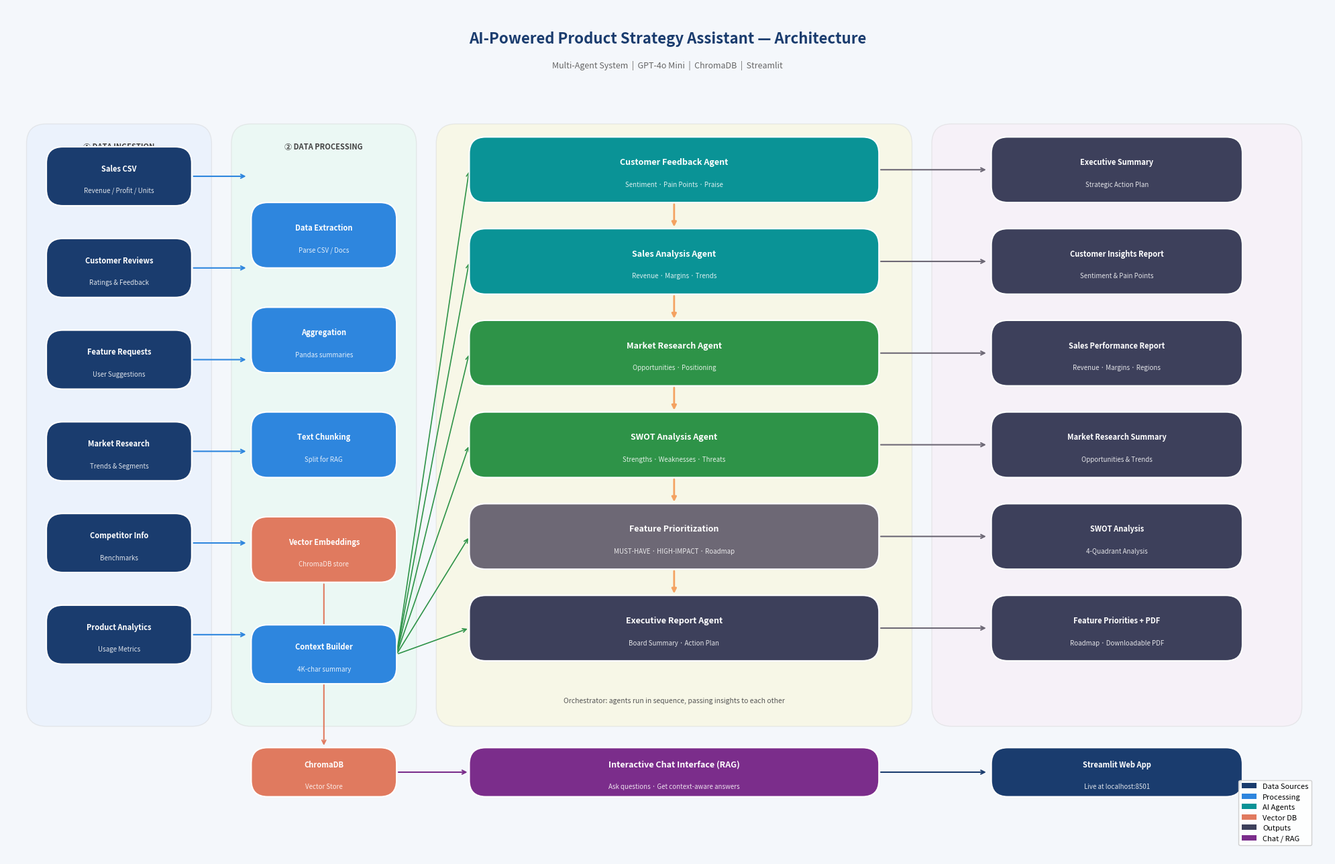

Here is the Python script that generated this plot:
import matplotlib
matplotlib.use("Agg")
import matplotlib.pyplot as plt
import matplotlib.patches as mpatches
from matplotlib.patches import FancyBboxPatch, FancyArrowPatch

fig, ax = plt.subplots(figsize=(20, 13))
ax.set_xlim(0, 20)
ax.set_ylim(0, 13)
ax.axis("off")
fig.patch.set_facecolor("#f4f7fb")

# ── Palette ───────────────────────────────────────────────────────────────────
C_INPUT   = "#1a3c6e"   # dark blue
C_PROC    = "#2e86de"   # mid blue
C_AGENT   = "#0a9396"   # teal
C_ORCH    = "#005f73"   # dark teal
C_STORE   = "#e07a5f"   # terracotta
C_OUT     = "#3d405b"   # dark slate
C_TECH    = "#6c757d"   # gray
WHITE     = "#ffffff"
LIGHT     = "#e8f4fd"


def box(ax, x, y, w, h, label, sublabel="", color=C_AGENT, text_color=WHITE,
        fontsize=9, radius=0.25):
    rect = FancyBboxPatch(
        (x - w / 2, y - h / 2), w, h,
        boxstyle=f"round,pad=0,rounding_size={radius}",
        facecolor=color, edgecolor=WHITE, linewidth=1.5, zorder=3,
    )
    ax.add_patch(rect)
    if sublabel:
        ax.text(x, y + 0.12, label, ha="center", va="center",
                fontsize=fontsize, fontweight="bold", color=text_color, zorder=4)
        ax.text(x, y - 0.22, sublabel, ha="center", va="center",
                fontsize=7, color=text_color, alpha=0.85, zorder=4)
    else:
        ax.text(x, y, label, ha="center", va="center",
                fontsize=fontsize, fontweight="bold", color=text_color, zorder=4)


def arrow(ax, x1, y1, x2, y2, color="#aaaaaa", lw=1.5, style="->"):
    ax.annotate(
        "", xy=(x2, y2), xytext=(x1, y1),
        arrowprops=dict(arrowstyle=style, color=color, lw=lw),
        zorder=2,
    )


def section_bg(ax, x, y, w, h, title, color):
    rect = FancyBboxPatch(
        (x, y), w, h,
        boxstyle="round,pad=0,rounding_size=0.3",
        facecolor=color, edgecolor="#cccccc", linewidth=1, zorder=1, alpha=0.35,
    )
    ax.add_patch(rect)
    ax.text(x + w / 2, y + h - 0.28, title,
            ha="center", va="top", fontsize=8, color="#444444",
            fontweight="bold", style="italic", zorder=2)


# ── Title ─────────────────────────────────────────────────────────────────────
ax.text(10, 12.5, "AI-Powered Product Strategy Assistant — Architecture",
        ha="center", va="center", fontsize=16, fontweight="bold", color=C_INPUT)
ax.text(10, 12.1, "Multi-Agent System  |  GPT-4o Mini  |  ChromaDB  |  Streamlit",
        ha="center", va="center", fontsize=9, color="#666666")

# ── Section backgrounds ───────────────────────────────────────────────────────
section_bg(ax,  0.3,  2.0,  2.8,  9.2, "① DATA INGESTION",   "#dbeafe")
section_bg(ax,  3.4,  2.0,  2.8,  9.2, "② DATA PROCESSING",  "#dcfce7")
section_bg(ax,  6.5,  2.0,  7.2,  9.2, "③ MULTI-AGENT SYSTEM","#fef9c3")
section_bg(ax, 14.0,  2.0,  5.6,  9.2, "④ OUTPUTS",           "#fce7f3")

# ── Column 1 : DATA INGESTION ─────────────────────────────────────────────────
inputs = [
    (1.7, 10.4, "Sales CSV",        "Revenue / Profit / Units"),
    (1.7,  9.0, "Customer Reviews", "Ratings & Feedback"),
    (1.7,  7.6, "Feature Requests", "User Suggestions"),
    (1.7,  6.2, "Market Research",  "Trends & Segments"),
    (1.7,  4.8, "Competitor Info",  "Benchmarks"),
    (1.7,  3.4, "Product Analytics","Usage Metrics"),
]
for (x, y, lbl, sub) in inputs:
    box(ax, x, y, 2.2, 0.9, lbl, sub, color=C_INPUT, fontsize=8)

# ── Column 2 : DATA PROCESSING ────────────────────────────────────────────────
box(ax, 4.8, 9.5, 2.2, 1.0, "Data Extraction",   "Parse CSV / Docs",   color=C_PROC, fontsize=8)
box(ax, 4.8, 7.9, 2.2, 1.0, "Aggregation",        "Pandas summaries",   color=C_PROC, fontsize=8)
box(ax, 4.8, 6.3, 2.2, 1.0, "Text Chunking",      "Split for RAG",      color=C_PROC, fontsize=8)
box(ax, 4.8, 4.7, 2.2, 1.0, "Vector Embeddings",  "ChromaDB store",     color=C_STORE, fontsize=8)
box(ax, 4.8, 3.1, 2.2, 0.9, "Context Builder",    "4K-char summary",    color=C_PROC, fontsize=8)

# ── Column 3 : MULTI-AGENT SYSTEM ─────────────────────────────────────────────
agents = [
    (10.1, 10.5, "Customer Feedback Agent", "Sentiment · Pain Points · Praise"),
    (10.1,  9.1, "Sales Analysis Agent",    "Revenue · Margins · Trends"),
    (10.1,  7.7, "Market Research Agent",   "Opportunities · Positioning"),
    (10.1,  6.3, "SWOT Analysis Agent",     "Strengths · Weaknesses · Threats"),
    (10.1,  4.9, "Feature Prioritization",  "MUST-HAVE · HIGH-IMPACT · Roadmap"),
    (10.1,  3.5, "Executive Report Agent",  "Board Summary · Action Plan"),
]
colors_agents = ["#0a9396", "#0a9396", "#2e9348", "#2e9348", "#6d6875", "#3d405b"]
for i, (x, y, lbl, sub) in enumerate(agents):
    box(ax, x, y, 6.2, 1.0, lbl, sub, color=colors_agents[i], fontsize=9)

# Orchestrator label inside agent section
ax.text(10.1, 2.4, "Orchestrator: agents run in sequence, passing insights to each other",
        ha="center", va="center", fontsize=7.5, color="#555555", style="italic")

# ── Column 4 : OUTPUTS ────────────────────────────────────────────────────────
outputs = [
    (16.8, 10.5, "Executive Summary",        "Strategic Action Plan"),
    (16.8,  9.1, "Customer Insights Report", "Sentiment & Pain Points"),
    (16.8,  7.7, "Sales Performance Report", "Revenue · Margins · Regions"),
    (16.8,  6.3, "Market Research Summary",  "Opportunities & Trends"),
    (16.8,  4.9, "SWOT Analysis",            "4-Quadrant Analysis"),
    (16.8,  3.5, "Feature Priorities + PDF", "Roadmap · Downloadable PDF"),
]
for (x, y, lbl, sub) in outputs:
    box(ax, x, y, 3.8, 1.0, lbl, sub, color=C_OUT, fontsize=8)

# ── ChromaDB + Chat ────────────────────────────────────────────────────────────
box(ax, 4.8, 1.3, 2.2, 0.75, "ChromaDB", "Vector Store", color=C_STORE, fontsize=8)
box(ax, 10.1, 1.3, 6.2, 0.75, "Interactive Chat Interface (RAG)",
    "Ask questions · Get context-aware answers", color="#7b2d8b", fontsize=9)
box(ax, 16.8, 1.3, 3.8, 0.75, "Streamlit Web App", "Live at localhost:8501", color="#1a3c6e", fontsize=8)

# ── Arrows: Input → Processing ────────────────────────────────────────────────
for _, y, _, _ in inputs:
    arrow(ax, 2.8, y, 3.65, y, color="#2e86de")

# ── Arrows: Processing → Agents ───────────────────────────────────────────────
arrow(ax, 5.9, 3.1, 7.0, 10.5, color="#2e9348", lw=1.2)
arrow(ax, 5.9, 3.1, 7.0,  9.1, color="#2e9348", lw=1.2)
arrow(ax, 5.9, 3.1, 7.0,  7.7, color="#2e9348", lw=1.2)
arrow(ax, 5.9, 3.1, 7.0,  6.3, color="#2e9348", lw=1.2)
arrow(ax, 5.9, 3.1, 7.0,  4.9, color="#2e9348", lw=1.2)
arrow(ax, 5.9, 3.1, 7.0,  3.5, color="#2e9348", lw=1.2)

# ── Arrows: Agents sequential (insight flow) ──────────────────────────────────
for i in range(len(agents) - 1):
    y_from = agents[i][1] - 0.5
    y_to   = agents[i+1][1] + 0.5
    arrow(ax, 10.1, y_from, 10.1, y_to, color="#f4a261", lw=2.0, style="-|>")

# ── Arrows: Agents → Outputs ──────────────────────────────────────────────────
for _, y, _, _ in agents:
    arrow(ax, 13.2, y, 14.85, y, color="#6d6875")

# ── Arrows: ChromaDB ← Processing ────────────────────────────────────────────
arrow(ax, 4.8, 4.2, 4.8, 1.68, color=C_STORE, lw=1.5)

# ── Arrows: ChromaDB → Chat ───────────────────────────────────────────────────
arrow(ax, 5.9, 1.3, 7.0, 1.3, color="#7b2d8b", lw=1.5)

# ── Arrows: Chat → Streamlit ─────────────────────────────────────────────────
arrow(ax, 13.2, 1.3, 14.85, 1.3, color="#1a3c6e", lw=1.5)

# ── Legend ────────────────────────────────────────────────────────────────────
legend_items = [
    (mpatches.Patch(facecolor=C_INPUT,   label="Data Sources"),),
    (mpatches.Patch(facecolor=C_PROC,    label="Processing"),),
    (mpatches.Patch(facecolor=C_AGENT,   label="AI Agents"),),
    (mpatches.Patch(facecolor=C_STORE,   label="Vector DB"),),
    (mpatches.Patch(facecolor=C_OUT,     label="Outputs"),),
    (mpatches.Patch(facecolor="#7b2d8b", label="Chat / RAG"),),
]
ax.legend(
    handles=[i[0] for i in legend_items],
    loc="lower right", fontsize=8, framealpha=0.9,
    bbox_to_anchor=(0.99, 0.01),
)

plt.tight_layout()
plt.savefig("Architecture_Diagram.png", dpi=180, bbox_inches="tight", facecolor=fig.get_facecolor())
print("Saved: Architecture_Diagram.png")
